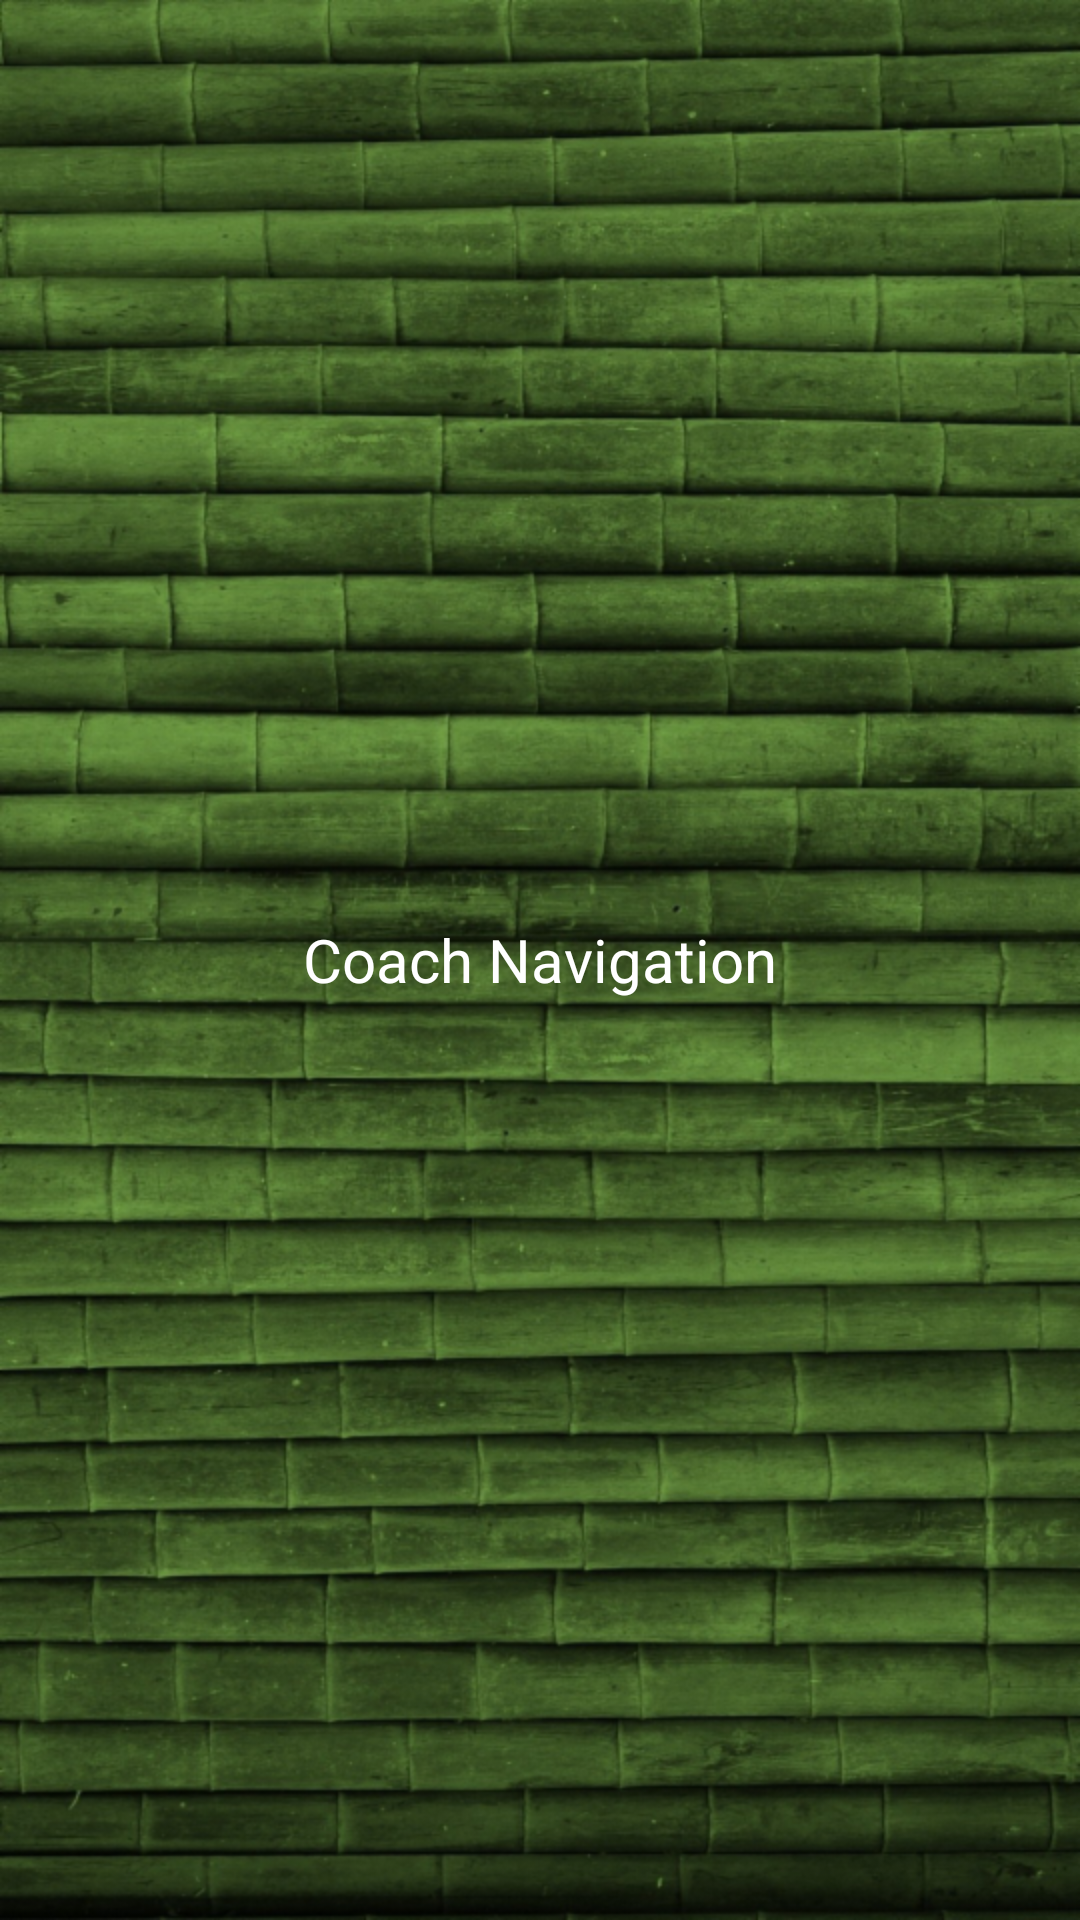

Layout XML and referenced resources for this Android screen:
<!-- AndroidManifest.xml: application theme AppTheme -->
<!-- res/layout/navigation_header.xml -->
<?xml version="1.0" encoding="utf-8"?>
<LinearLayout xmlns:android="http://schemas.android.com/apk/res/android"
    xmlns:app="http://schemas.android.com/apk/res-auto"
    android:layout_width="match_parent"
    android:layout_height="140dp"
    android:orientation="horizontal"
    android:background="@drawable/bamboo"
    android:gravity="center">

    <ImageView
        android:id="@+id/imageView"
        android:layout_width="wrap_content"
        android:layout_height="wrap_content"
        app:srcCompat="@mipmap/app_icon" />

    <TextView
        android:id="@+id/textView4"
        android:layout_width="wrap_content"
        android:layout_height="wrap_content"
        android:padding="10dp"
        android:text="@string/navCoach"
        android:textColor="@color/colorWhite"
        android:textSize="20dp" />
</LinearLayout>
<!-- resources referenced by this layout -->
<resources>
  <color name="colorWhite">#FFFFFF</color>
  <!-- drawable bamboo: png bitmap (drawable-mdpi, 1000688 bytes) -->
  <!-- mipmap app_icon: vector/xml drawable (drawable, 2666 chars, omitted) -->
  <string name="navCoach">Coach Navigation</string>
  <style name="AppTheme" parent="Base.Theme.AppCompat.Light.DarkActionBar">
          
          <item name="colorPrimary">@color/colorPrimary</item>
          <item name="colorPrimaryDark">@color/colorPrimaryDark</item>
          <item name="colorAccent">@color/colorAccent</item>
      </style>
  <color name="colorPrimary">#004d40</color>
  <color name="colorPrimaryDark">#00251a</color>
  <color name="colorAccent">#fff</color>
</resources>
